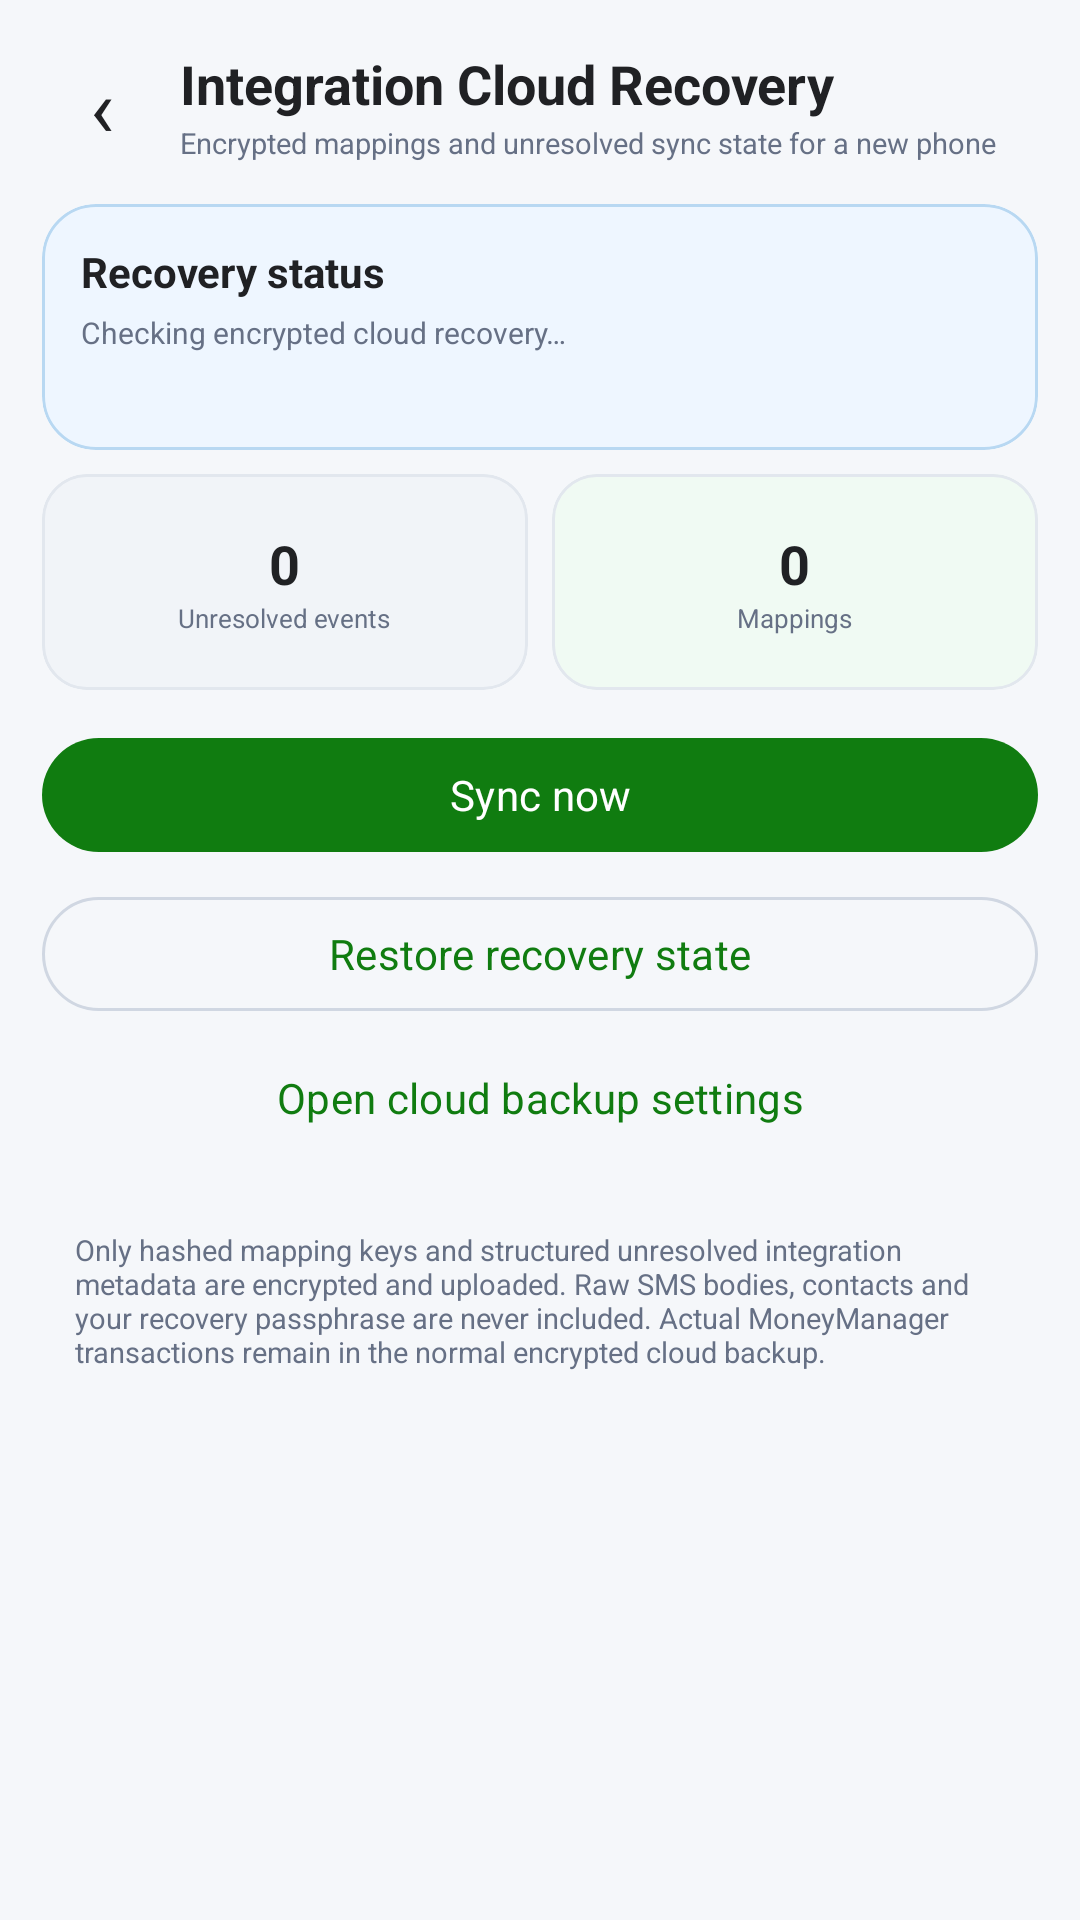

The Android layout XML behind this screen, and the referenced resources:
<!-- AndroidManifest.xml: application theme Theme.MoneyManagerPro -->
<!-- res/layout/activity_integration_cloud_recovery.xml -->
<?xml version="1.0" encoding="utf-8"?>
<androidx.core.widget.NestedScrollView xmlns:android="http://schemas.android.com/apk/res/android"
    xmlns:app="http://schemas.android.com/apk/res-auto"
    android:layout_width="match_parent"
    android:layout_height="match_parent"
    android:background="?android:attr/colorBackground"
    android:fillViewport="true">

    <LinearLayout
        android:layout_width="match_parent"
        android:layout_height="wrap_content"
        android:orientation="vertical"
        android:paddingStart="14dp"
        android:paddingTop="10dp"
        android:paddingEnd="14dp"
        android:paddingBottom="24dp">

        <LinearLayout
            android:layout_width="match_parent"
            android:layout_height="50dp"
            android:gravity="center_vertical"
            android:orientation="horizontal">

            <TextView
                android:id="@+id/integrationCloudBack"
                android:layout_width="40dp"
                android:layout_height="40dp"
                android:gravity="center"
                android:text="‹"
                android:textColor="?android:attr/textColorPrimary"
                android:textSize="27sp" />

            <LinearLayout
                android:layout_width="0dp"
                android:layout_height="wrap_content"
                android:layout_marginStart="6dp"
                android:layout_weight="1"
                android:orientation="vertical">

                <TextView
                    android:layout_width="match_parent"
                    android:layout_height="wrap_content"
                    android:text="@string/integration_cloud_title"
                    android:textColor="?android:attr/textColorPrimary"
                    android:textSize="18sp"
                    android:textStyle="bold" />

                <TextView
                    android:layout_width="match_parent"
                    android:layout_height="wrap_content"
                    android:layout_marginTop="1dp"
                    android:text="@string/integration_cloud_subtitle"
                    android:textColor="?android:attr/textColorSecondary"
                    android:textSize="9.5sp" />
            </LinearLayout>
        </LinearLayout>

        <com.google.android.material.card.MaterialCardView
            android:layout_width="match_parent"
            android:layout_height="wrap_content"
            android:layout_marginTop="8dp"
            app:cardBackgroundColor="@color/info_surface"
            app:cardCornerRadius="18dp"
            app:cardElevation="0dp"
            app:strokeColor="@color/info_outline"
            app:strokeWidth="1dp">

            <LinearLayout
                android:layout_width="match_parent"
                android:layout_height="wrap_content"
                android:orientation="vertical"
                android:padding="13dp">

                <TextView
                    android:layout_width="match_parent"
                    android:layout_height="wrap_content"
                    android:text="@string/integration_cloud_status_title"
                    android:textColor="?android:attr/textColorPrimary"
                    android:textSize="14sp"
                    android:textStyle="bold" />

                <TextView
                    android:id="@+id/integrationCloudStatus"
                    android:layout_width="match_parent"
                    android:layout_height="wrap_content"
                    android:layout_marginTop="4dp"
                    android:text="@string/integration_cloud_loading"
                    android:textColor="?android:attr/textColorSecondary"
                    android:textSize="10sp" />

                <TextView
                    android:id="@+id/integrationCloudMeta"
                    android:layout_width="match_parent"
                    android:layout_height="wrap_content"
                    android:layout_marginTop="7dp"
                    android:textColor="?android:attr/textColorSecondary"
                    android:textSize="9sp" />
            </LinearLayout>
        </com.google.android.material.card.MaterialCardView>

        <LinearLayout
            android:layout_width="match_parent"
            android:layout_height="wrap_content"
            android:layout_marginTop="8dp"
            android:baselineAligned="false"
            android:orientation="horizontal">

            <com.google.android.material.card.MaterialCardView
                android:layout_width="0dp"
                android:layout_height="72dp"
                android:layout_marginEnd="4dp"
                android:layout_weight="1"
                app:cardBackgroundColor="?attr/colorSurfaceVariant"
                app:cardCornerRadius="15dp"
                app:cardElevation="0dp">

                <LinearLayout
                    android:layout_width="match_parent"
                    android:layout_height="match_parent"
                    android:gravity="center"
                    android:orientation="vertical">

                    <TextView
                        android:id="@+id/integrationCloudEventCount"
                        android:layout_width="wrap_content"
                        android:layout_height="wrap_content"
                        android:text="0"
                        android:textColor="?android:attr/textColorPrimary"
                        android:textSize="18sp"
                        android:textStyle="bold" />

                    <TextView
                        android:layout_width="wrap_content"
                        android:layout_height="wrap_content"
                        android:text="@string/integration_cloud_remote_events"
                        android:textColor="?android:attr/textColorSecondary"
                        android:textSize="8.5sp" />
                </LinearLayout>
            </com.google.android.material.card.MaterialCardView>

            <com.google.android.material.card.MaterialCardView
                android:layout_width="0dp"
                android:layout_height="72dp"
                android:layout_marginStart="4dp"
                android:layout_weight="1"
                app:cardBackgroundColor="@color/success_surface"
                app:cardCornerRadius="15dp"
                app:cardElevation="0dp">

                <LinearLayout
                    android:layout_width="match_parent"
                    android:layout_height="match_parent"
                    android:gravity="center"
                    android:orientation="vertical">

                    <TextView
                        android:id="@+id/integrationCloudMappingCount"
                        android:layout_width="wrap_content"
                        android:layout_height="wrap_content"
                        android:text="0"
                        android:textColor="?android:attr/textColorPrimary"
                        android:textSize="18sp"
                        android:textStyle="bold" />

                    <TextView
                        android:layout_width="wrap_content"
                        android:layout_height="wrap_content"
                        android:text="@string/integration_cloud_remote_mappings"
                        android:textColor="?android:attr/textColorSecondary"
                        android:textSize="8.5sp" />
                </LinearLayout>
            </com.google.android.material.card.MaterialCardView>
        </LinearLayout>

        <com.google.android.material.button.MaterialButton
            android:id="@+id/integrationCloudSync"
            style="@style/Widget.Material3.Button"
            android:layout_width="match_parent"
            android:layout_height="46dp"
            android:layout_marginTop="12dp"
            android:text="@string/integration_cloud_sync_now"
            android:textAllCaps="false" />

        <com.google.android.material.button.MaterialButton
            android:id="@+id/integrationCloudRestore"
            style="@style/Widget.Material3.Button.OutlinedButton"
            android:layout_width="match_parent"
            android:layout_height="46dp"
            android:layout_marginTop="7dp"
            android:text="@string/integration_cloud_restore"
            android:textAllCaps="false" />

        <com.google.android.material.button.MaterialButton
            android:id="@+id/integrationCloudOpenBackup"
            style="@style/Widget.Material3.Button.TextButton"
            android:layout_width="match_parent"
            android:layout_height="44dp"
            android:layout_marginTop="3dp"
            android:text="@string/integration_cloud_open_backup"
            android:textAllCaps="false" />

        <TextView
            android:layout_width="match_parent"
            android:layout_height="wrap_content"
            android:layout_marginTop="11dp"
            android:padding="11dp"
            android:text="@string/integration_cloud_privacy"
            android:textColor="?android:attr/textColorSecondary"
            android:textSize="9.5sp" />

        <ProgressBar
            android:id="@+id/integrationCloudProgress"
            style="?android:attr/progressBarStyleSmall"
            android:layout_width="wrap_content"
            android:layout_height="wrap_content"
            android:layout_gravity="center_horizontal"
            android:layout_marginTop="8dp"
            android:visibility="gone" />

    </LinearLayout>
</androidx.core.widget.NestedScrollView>
<!-- resources referenced by this layout -->
<resources>
  <color name="info_outline">#B8D8F2</color>
  <color name="info_surface">#EEF6FF</color>
  <color name="success_surface">#F0FAF3</color>
  <string name="integration_cloud_loading">Checking encrypted cloud recovery…</string>
  <string name="integration_cloud_open_backup">Open cloud backup settings</string>
  <string name="integration_cloud_privacy">Only hashed mapping keys and structured unresolved integration metadata are encrypted and uploaded. Raw SMS bodies, contacts and your recovery passphrase are never included. Actual MoneyManager transactions remain in the normal encrypted cloud backup.</string>
  <string name="integration_cloud_remote_events">Unresolved events</string>
  <string name="integration_cloud_remote_mappings">Mappings</string>
  <string name="integration_cloud_restore">Restore recovery state</string>
  <string name="integration_cloud_status_title">Recovery status</string>
  <string name="integration_cloud_subtitle">Encrypted mappings and unresolved sync state for a new phone</string>
  <string name="integration_cloud_sync_now">Sync now</string>
  <string name="integration_cloud_title">Integration Cloud Recovery</string>
  <style name="Theme.MoneyManagerPro" parent="Base.Theme.MoneyManagerPro" />
  <color name="primary">#107C10</color>
  <color name="text_on_primary">#FFFFFF</color>
  <color name="income_light">#EAF7EE</color>
  <color name="primaryDark">#0B5A0B</color>
  <color name="secondary">#0F6CBD</color>
  <color name="text_on_secondary">#FFFFFF</color>
  <color name="secondaryDark">#0B4F8A</color>
  <color name="purple">#6B4FA3</color>
  <color name="white">#FFFFFF</color>
  <color name="purple_surface">#FAF6FF</color>
  <color name="app_background">#F5F7FA</color>
  <color name="app_surface">#FFFFFF</color>
  <color name="app_text_primary">#202124</color>
  <color name="app_surface_soft">#F1F4F8</color>
  <color name="app_text_secondary">#667085</color>
  <color name="app_outline">#D0D7E2</color>
  <color name="app_outline_soft">#E2E7EE</color>
  <color name="error">#C42B1C</color>
  <color name="error_surface">#FFF4F2</color>
  <color name="expense_dark">#8F1D14</color>
  <color name="app_surface_muted">#E9EDF3</color>
  <color name="app_divider">#E5E9EF</color>
  <color name="status_bar_color">#F5F7FA</color>
  <color name="navigation_bar_color">#FFFFFF</color>
</resources>
